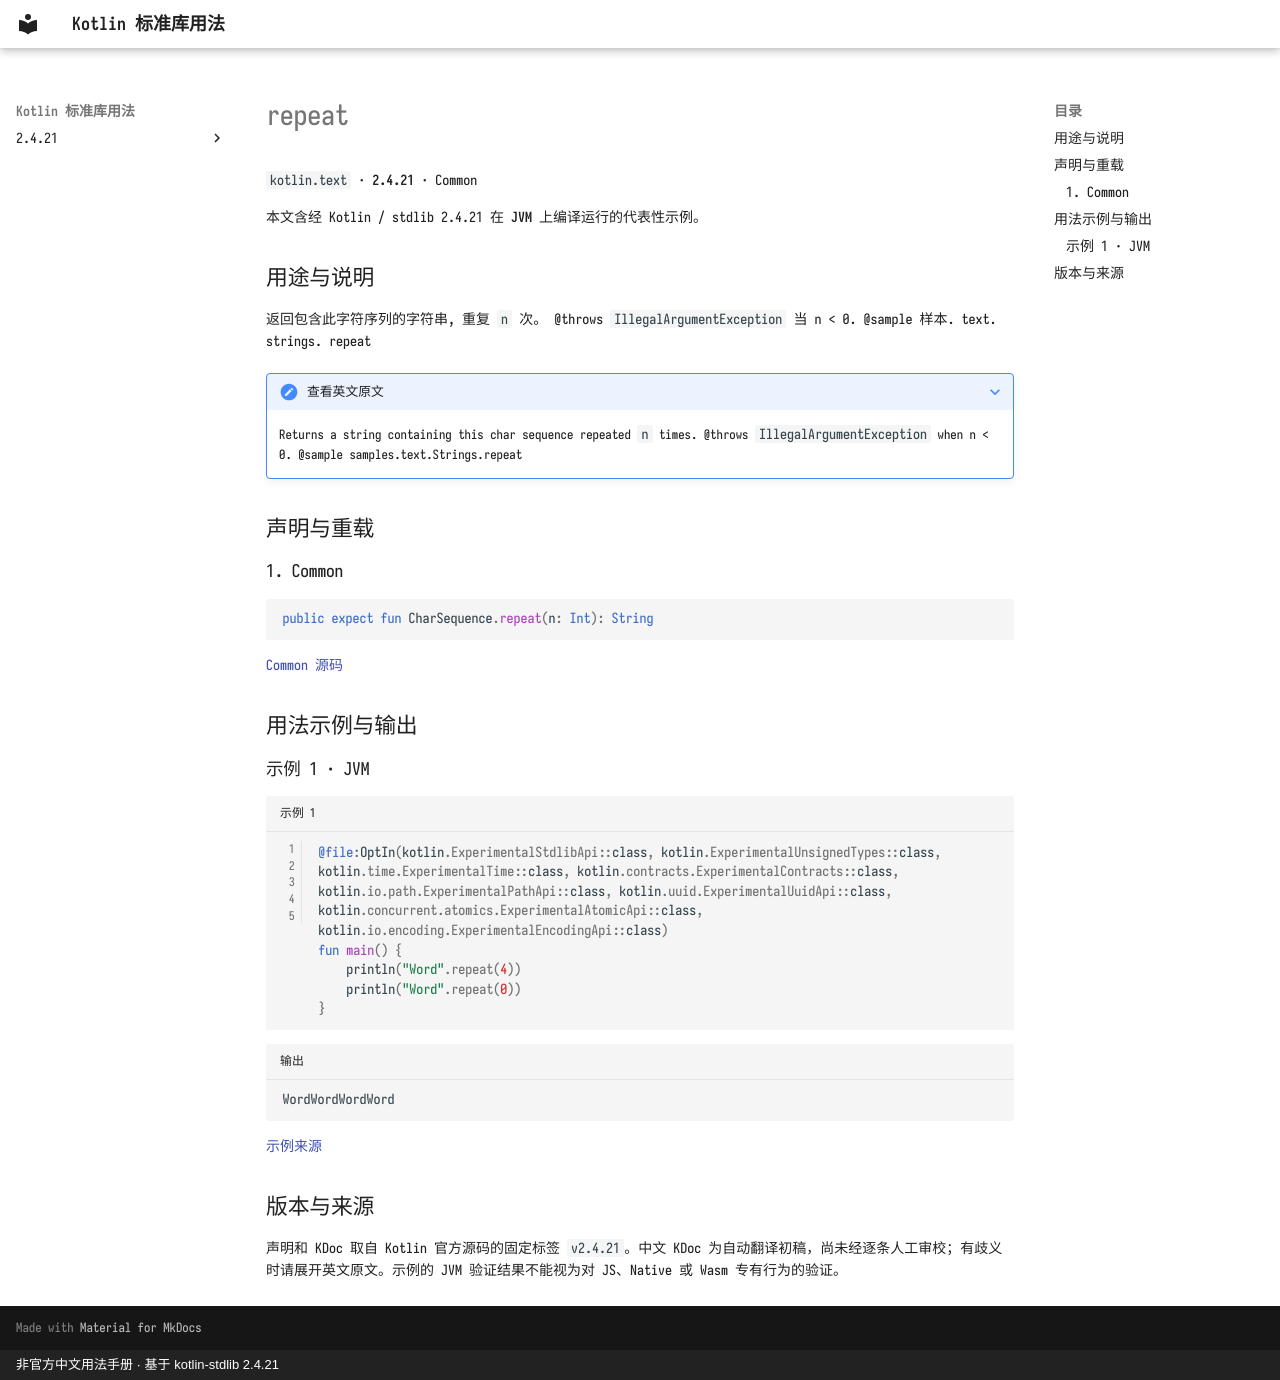

repository: oooooooko/kotlin-stdlib-docs · page: zh/api/kotlin.text/repeat--25e2b6b1/index.html · generator: mkdocs · copyright: 非官方中文用法手册 · 基于 kotlin-stdlib 2.4.21

# repeat

`kotlin.text` · **2.4.21** · Common

本文含经 Kotlin / stdlib 2.4.21 在 **JVM** 上编译运行的代表性示例。

## 用途与说明

返回包含此字符序列的字符串, 重复 `n` 次。 @throws `IllegalArgumentException` 当 n < 0. @sample 样本. text. strings. repeat

??? note "查看英文原文"

    Returns a string containing this char sequence repeated `n` times.
    @throws `IllegalArgumentException` when n < 0.
    @sample samples.text.Strings.repeat

## 声明与重载

### 1. Common

```kotlin
public expect fun CharSequence.repeat(n: Int): String
```

[Common 源码](https://github.com/JetBrains/kotlin/blob/v2.4.21/libraries/stdlib/common/src/kotlin/TextH.kt#L406)

## 用法示例与输出

### 示例 1 · JVM

```kotlin title="示例 1" linenums="1"
@file:OptIn(kotlin.ExperimentalStdlibApi::class, kotlin.ExperimentalUnsignedTypes::class, kotlin.time.ExperimentalTime::class, kotlin.contracts.ExperimentalContracts::class, kotlin.io.path.ExperimentalPathApi::class, kotlin.uuid.ExperimentalUuidApi::class, kotlin.concurrent.atomics.ExperimentalAtomicApi::class, kotlin.io.encoding.ExperimentalEncodingApi::class)
fun main() {
    println("Word".repeat(4))
    println("Word".repeat(0))
}
```

```text title="输出"
WordWordWordWord
```

[示例来源](https://github.com/JetBrains/kotlin/blob/v2.4.21/libraries/stdlib/samples/test/samples/text/strings.kt#L31)

## 版本与来源

声明和 KDoc 取自 Kotlin 官方源码的固定标签 `v2.4.21`。中文 KDoc 为自动翻译初稿，尚未经逐条人工审校；有歧义时请展开英文原文。示例的 JVM 验证结果不能视为对 JS、Native 或 Wasm 专有行为的验证。
